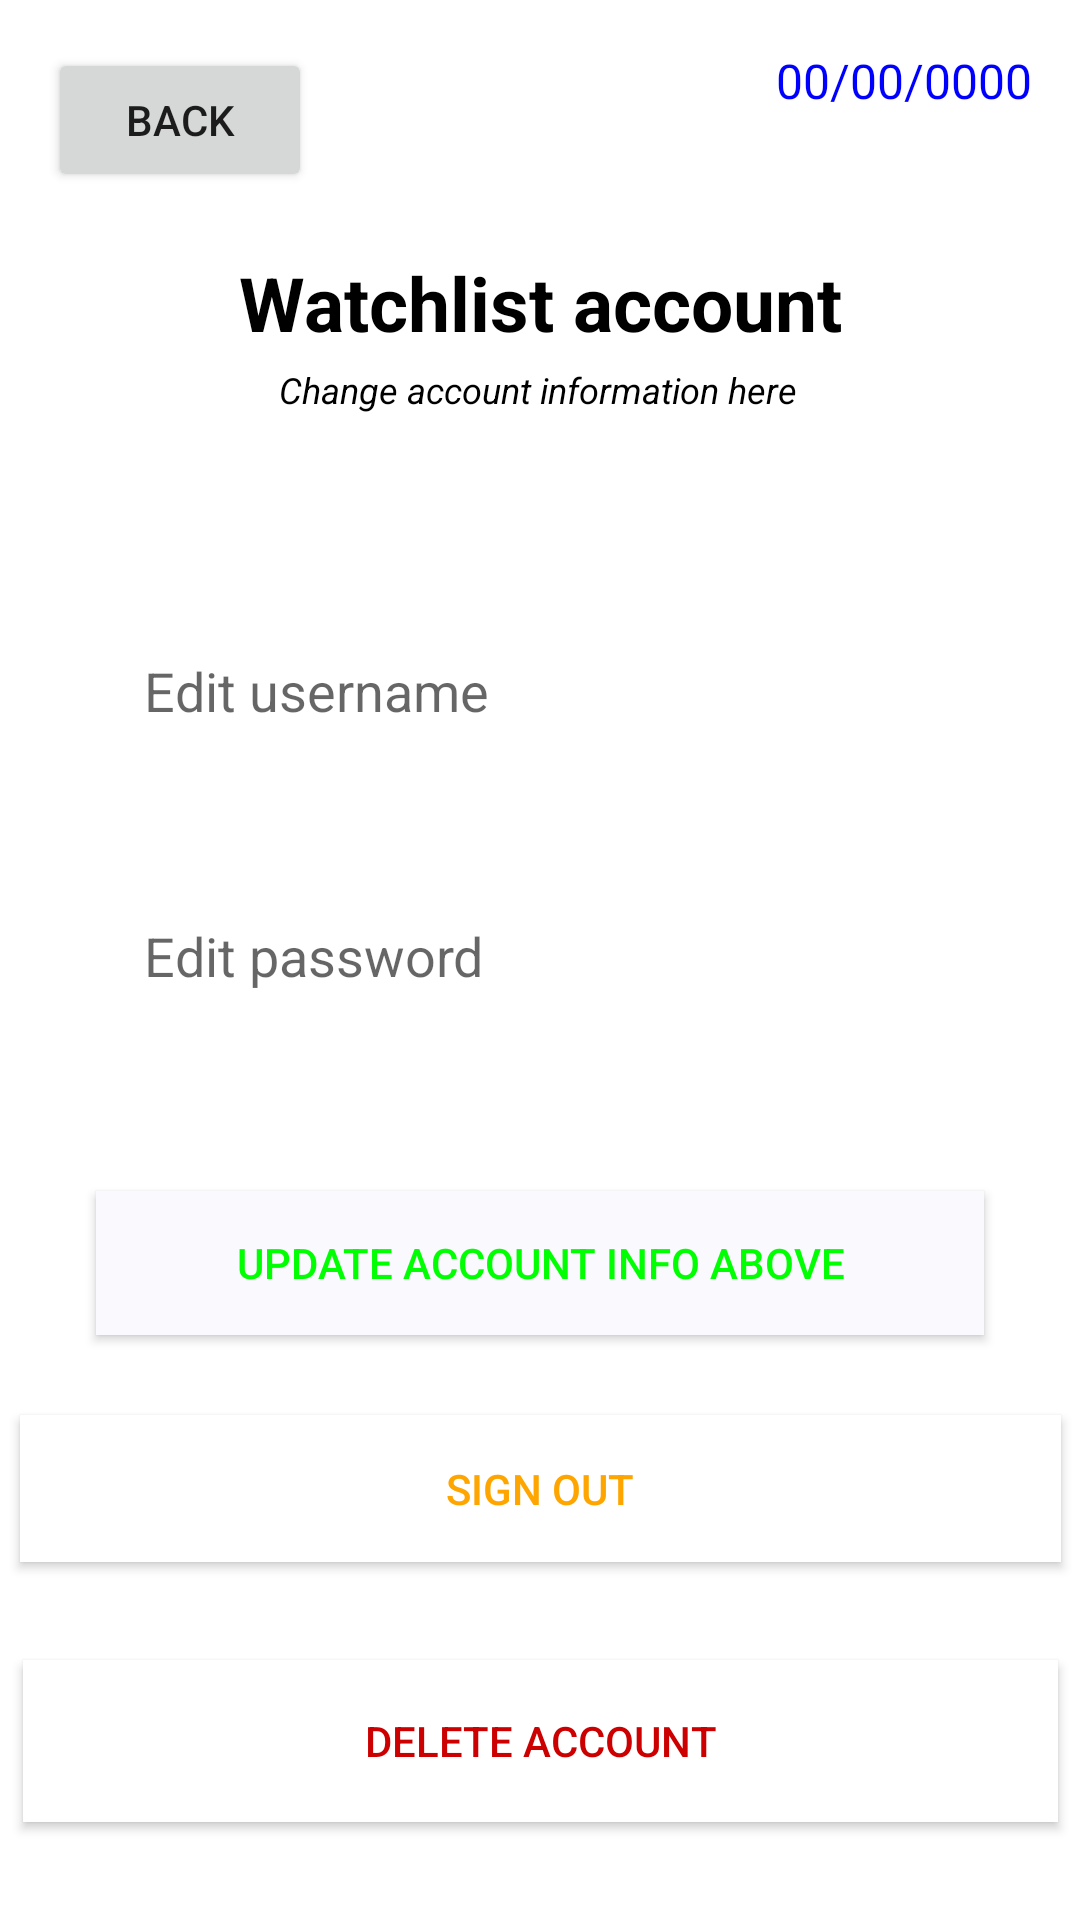

The Android layout XML behind this screen, and the referenced resources:
<!-- AndroidManifest.xml: application theme Base.Theme.Movie -->
<!-- res/layout/activity_edit_user.xml -->
<?xml version="1.0" encoding="utf-8"?>
<androidx.constraintlayout.widget.ConstraintLayout xmlns:android="http://schemas.android.com/apk/res/android"
    xmlns:app="http://schemas.android.com/apk/res-auto"
    xmlns:tools="http://schemas.android.com/tools"
    android:id="@+id/main"
    android:layout_width="match_parent"
    android:layout_height="match_parent"
    tools:context=".ui.EditUserActivity">

    <TextView
        android:id="@+id/tvAppName"
        android:layout_width="wrap_content"
        android:layout_height="wrap_content"
        android:layout_marginTop="84dp"
        android:text="@string/watchlist_account"
        android:textColor="@android:color/black"
        android:textSize="25sp"
        android:textStyle="bold"
        app:layout_constraintEnd_toEndOf="parent"
        app:layout_constraintStart_toStartOf="parent"
        app:layout_constraintTop_toTopOf="parent" />

    <TextView
        android:id="@+id/tvEditUserTitle"
        android:layout_width="wrap_content"
        android:layout_height="wrap_content"
        android:layout_marginTop="4dp"
        android:text="@string/change_account_information_here"
        android:textColor="@android:color/black"
        android:textSize="12sp"
        android:textStyle="italic"
        app:layout_constraintEnd_toEndOf="parent"
        app:layout_constraintHorizontal_bias="0.497"
        app:layout_constraintStart_toStartOf="parent"
        app:layout_constraintTop_toBottomOf="@+id/tvAppName" />

    <TextView
        android:id="@+id/tvDate"
        android:layout_width="wrap_content"
        android:layout_height="wrap_content"
        android:layout_marginTop="16dp"
        android:layout_marginEnd="16dp"
        android:text="@string/_00_00_0000"
        android:textColor='#0000FF'
        android:textSize="16sp"
        app:layout_constraintEnd_toEndOf="parent"
        app:layout_constraintTop_toTopOf="parent"
        />

    <EditText
        android:id="@+id/etUsername"
        android:layout_width="0dp"
        android:layout_height="wrap_content"
        android:layout_marginStart="32dp"
        android:layout_marginTop="64dp"
        android:layout_marginEnd="32dp"
        android:autofillHints="Edit password"
        android:background="@android:color/white"
        android:hint="@string/edit_username"
        android:inputType="text"
        android:padding="16dp"
        app:layout_constraintEnd_toEndOf="parent"
        app:layout_constraintHorizontal_bias="0.0"
        app:layout_constraintStart_toStartOf="parent"
        app:layout_constraintTop_toBottomOf="@id/tvEditUserTitle"
        tools:ignore="VisualLintTextFieldSize" />

    <EditText
        android:id="@+id/etPassword"
        android:layout_width="0dp"
        android:layout_height="wrap_content"
        android:layout_marginStart="32dp"
        android:layout_marginTop="32dp"
        android:layout_marginEnd="32dp"
        android:autofillHints="Edit password"
        android:background="@android:color/white"
        android:hint="@string/edit_password"
        android:inputType="textPassword"
        android:padding="16dp"
        app:layout_constraintBottom_toBottomOf="parent"
        app:layout_constraintEnd_toEndOf="parent"
        app:layout_constraintHorizontal_bias="1.0"
        app:layout_constraintStart_toStartOf="parent"
        app:layout_constraintTop_toBottomOf="@id/etUsername"
        app:layout_constraintVertical_bias="0.0"
        tools:ignore="VisualLintTextFieldSize" />

    <Button
        android:id="@+id/btnUpdate"
        android:layout_width="0dp"
        android:layout_height="wrap_content"
        android:layout_marginStart="32dp"
        android:layout_marginTop="28dp"
        android:layout_marginEnd="32dp"
        android:background="@android:color/system_background_light"
        android:text="@string/update_account_info_above"
        android:textColor="#00FF00"
        app:layout_constraintBottom_toBottomOf="parent"
        app:layout_constraintEnd_toEndOf="parent"
        app:layout_constraintHorizontal_bias="0.0"
        app:layout_constraintStart_toStartOf="parent"
        app:layout_constraintTop_toBottomOf="@id/etPassword"
        app:layout_constraintVertical_bias="0.102"
        tools:ignore="VisualLintButtonSize" />

    <Button
        android:id="@+id/btnSignOut"
        android:layout_width="347dp"
        android:layout_height="49dp"
        android:layout_marginTop="20dp"
        android:background="@android:color/background_light"
        android:text="@string/sign_out_2"
        android:textColor="#FFA500"
        app:layout_constraintBottom_toBottomOf="parent"
        app:layout_constraintEnd_toEndOf="parent"
        app:layout_constraintHorizontal_bias="0.515"
        app:layout_constraintStart_toStartOf="parent"
        app:layout_constraintTop_toBottomOf="@+id/btnUpdate"
        app:layout_constraintVertical_bias="0.052"
        tools:ignore="VisualLintButtonSize" />

    <Button
        android:id="@+id/btnDeleteUser"
        android:layout_width="345dp"
        android:layout_height="54dp"
        android:background="@android:color/background_light"
        android:text="@string/delete_account"
        android:textColor="@android:color/holo_red_dark"
        app:layout_constraintBottom_toBottomOf="parent"
        app:layout_constraintEnd_toEndOf="parent"
        app:layout_constraintStart_toStartOf="parent"
        app:layout_constraintTop_toBottomOf="@+id/btnSignOut"
        tools:ignore="VisualLintButtonSize" />

    <Button
        android:id="@+id/btnBack"
        android:layout_width="wrap_content"
        android:layout_height="wrap_content"
        android:layout_marginTop="16dp"
        android:layout_marginStart="16dp"
        android:text="@string/back"
        app:layout_constraintStart_toStartOf="parent"
        app:layout_constraintTop_toTopOf="parent" />


</androidx.constraintlayout.widget.ConstraintLayout>
<!-- resources referenced by this layout -->
<resources>
  <string name="_00_00_0000">00/00/0000</string>
  <string name="back">back</string>
  <string name="change_account_information_here">Change account information here</string>
  <string name="delete_account">Delete account</string>
  <string name="edit_password">Edit password</string>
  <string name="edit_username">Edit username</string>
  <string name="sign_out_2">Sign out</string>
  <string name="update_account_info_above">update account info above</string>
  <string name="watchlist_account">Watchlist account</string>
  <style name="Base.Theme.Movie" parent="Theme.MaterialComponents.Light.DarkActionBar"> </style>
</resources>
